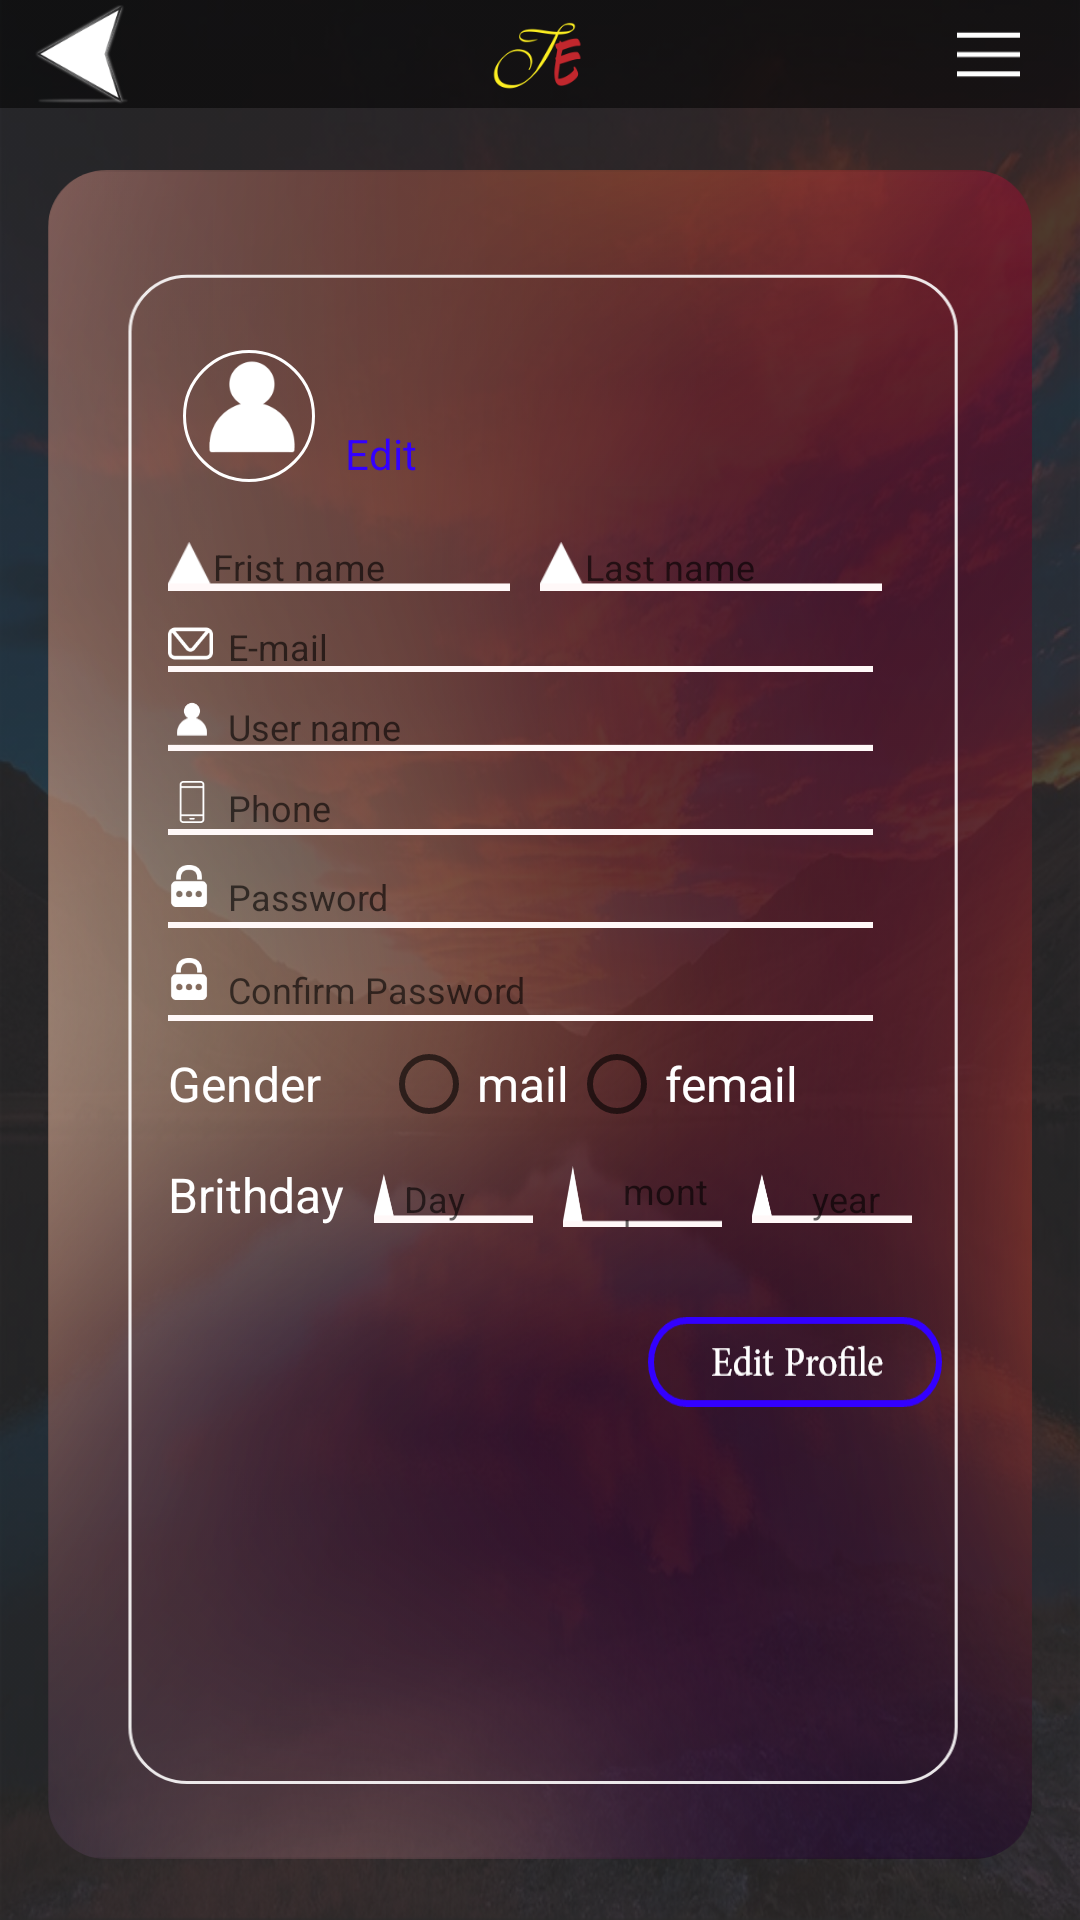

Produce the Android XML layout that renders to this screen, including the resource entries it uses.
<!-- AndroidManifest.xml: application theme AppTheme -->
<!-- res/layout/activity_profile.xml -->
<?xml version="1.0" encoding="utf-8"?>
<androidx.constraintlayout.widget.ConstraintLayout xmlns:android="http://schemas.android.com/apk/res/android"
    xmlns:app="http://schemas.android.com/apk/res-auto"
    xmlns:tools="http://schemas.android.com/tools"
    android:layout_width="match_parent"
    android:layout_height="match_parent"
    tools:context=".SignupActivity"
    android:background="#292929">

    <ImageView
        android:id="@+id/imageView"
        android:layout_width="match_parent"
        android:layout_height="match_parent"
        android:scaleType="fitXY"
        android:src="@drawable/backhome"
        app:layout_constraintBottom_toBottomOf="parent"
        app:layout_constraintEnd_toEndOf="parent"
        app:layout_constraintHorizontal_weight="1"
        app:layout_constraintStart_toStartOf="parent"

        app:layout_constraintTop_toTopOf="parent"
        app:layout_constraintVertical_weight="1" />

    <androidx.constraintlayout.widget.ConstraintLayout
        android:id="@+id/constraintLayout"
        android:layout_width="match_parent"
        android:layout_height="wrap_content"
        android:background="@drawable/shape"
        app:layout_constraintEnd_toEndOf="parent"
        app:layout_constraintStart_toStartOf="parent"
        app:layout_constraintTop_toTopOf="parent"
        app:layout_constraintVertical_weight="1"
        app:layout_constraintHorizontal_weight="1">

        <ImageView
            android:id="@+id/imageView2"
            android:layout_width="wrap_content"
            android:layout_height="wrap_content"
            android:layout_marginLeft="10dp"
            android:onClick="Back"
            android:src="@drawable/back_icon"
            app:layout_constraintBottom_toBottomOf="parent"
            app:layout_constraintStart_toStartOf="parent"
            app:layout_constraintTop_toTopOf="parent" />

        <ImageView
            android:layout_width="wrap_content"
            android:layout_height="wrap_content"
            android:src="@drawable/logo_icon"
            app:layout_constraintEnd_toEndOf="parent"
            app:layout_constraintStart_toStartOf="parent"
            app:layout_constraintTop_toTopOf="parent" />

        <ImageView
            android:layout_width="wrap_content"
            android:layout_height="wrap_content"
            android:layout_marginRight="20dp"
            android:src="@drawable/menu_icon"
            app:layout_constraintBottom_toBottomOf="parent"
            app:layout_constraintEnd_toEndOf="parent"
            app:layout_constraintTop_toTopOf="parent" />

    </androidx.constraintlayout.widget.ConstraintLayout>


    <LinearLayout
        android:id="@+id/linearLayout"
        android:layout_width="wrap_content"
        android:layout_height="wrap_content"
        android:background="@drawable/sign_up_background"
        android:orientation="vertical"
        app:layout_constraintVertical_weight="2"
        app:layout_constraintHorizontal_weight="2"
        app:layout_constraintBottom_toBottomOf="parent"
        app:layout_constraintEnd_toEndOf="parent"
        app:layout_constraintStart_toStartOf="parent"
        app:layout_constraintTop_toBottomOf="@+id/constraintLayout">

        <LinearLayout
            android:layout_width="wrap_content"
            android:layout_height="wrap_content"
            android:orientation="horizontal">

            <ImageView
                android:layout_width="wrap_content"
                android:layout_height="wrap_content"
                android:layout_marginLeft="45dp"
                android:layout_marginTop="60dp"
                android:background="@drawable/profile_icon" />

            <TextView
                android:layout_width="wrap_content"
                android:layout_height="wrap_content"
                android:layout_marginLeft="10dp"
                android:layout_marginTop="85dp"
                android:text="Edit"
                android:textColor="#3300FF" />
        </LinearLayout>

        <LinearLayout
            android:layout_width="match_parent"
            android:layout_height="wrap_content"
            android:layout_marginTop="10dp"
            android:orientation="horizontal">

            <EditText
                android:layout_width="wrap_content"
                android:layout_height="wrap_content"
                android:layout_marginLeft="40dp"
                android:layout_marginTop="10dp"
                android:layout_weight="1"
                android:background="@drawable/name_et"
                android:hint="Frist name"
                android:paddingLeft="15dp"
                android:textColor="#fff"
                android:textSize="12sp" />

            <EditText
                android:layout_width="wrap_content"
                android:layout_height="wrap_content"
                android:layout_marginLeft="10dp"
                android:layout_marginTop="10dp"
                android:layout_marginRight="50dp"
                android:layout_weight="1"
                android:background="@drawable/name_et"
                android:hint="Last name"
                android:paddingLeft="15dp"
                android:textColor="#fff"
                android:textSize="12sp" />
        </LinearLayout>

        <EditText
            android:layout_width="wrap_content"
            android:layout_height="wrap_content"
            android:layout_marginLeft="40dp"
            android:layout_marginTop="10dp"
            android:layout_marginRight="50dp"
            android:background="@drawable/mail_et"
            android:hint="E-mail"
            android:paddingLeft="20dp"
            android:textColor="#fff"
            android:textSize="12sp" />

        <EditText
            android:layout_width="wrap_content"
            android:layout_height="wrap_content"
            android:layout_marginLeft="40dp"
            android:layout_marginTop="10dp"
            android:layout_marginRight="50dp"
            android:background="@drawable/user_et"
            android:hint="User name"
            android:paddingLeft="20dp"
            android:textColor="#fff"
            android:textSize="12sp" />

        <EditText
            android:layout_width="wrap_content"
            android:layout_height="wrap_content"
            android:layout_marginLeft="40dp"
            android:layout_marginTop="10dp"
            android:layout_marginRight="50dp"
            android:background="@drawable/phone_et"
            android:hint="Phone"
            android:inputType="number"
            android:paddingLeft="20dp"
            android:textColor="#fff"
            android:textSize="12sp" />

        <EditText
            android:layout_width="wrap_content"
            android:layout_height="wrap_content"
            android:layout_marginLeft="40dp"
            android:layout_marginTop="10dp"
            android:layout_marginRight="50dp"
            android:background="@drawable/password_et"
            android:hint="Password"
            android:inputType="textPassword"
            android:paddingLeft="20dp"
            android:textColor="#fff"
            android:textSize="12sp" />

        <EditText
            android:layout_width="wrap_content"
            android:layout_height="wrap_content"
            android:layout_marginLeft="40dp"
            android:layout_marginTop="10dp"
            android:layout_marginRight="50dp"
            android:background="@drawable/password_et"
            android:hint="Confirm Password"
            android:inputType="textPassword"
            android:paddingLeft="20dp"
            android:textColor="#fff"
            android:textSize="12sp" />

        <LinearLayout
            android:layout_width="match_parent"
            android:layout_height="wrap_content"
            android:orientation="horizontal">

            <TextView
                android:layout_width="wrap_content"
                android:layout_height="wrap_content"
                android:layout_marginLeft="40dp"
                android:layout_marginTop="10dp"
                android:text="Gender"
                android:textColor="#fff"
                android:textSize="16sp" />

            <RadioGroup
                android:layout_width="wrap_content"
                android:layout_height="wrap_content"
                android:layout_marginLeft="20dp"
                android:layout_marginTop="5dp"
                android:orientation="horizontal">

                <RadioButton
                    android:layout_width="wrap_content"
                    android:layout_height="wrap_content"
                    android:text="mail"
                    android:textColor="#fff"
                    android:textSize="16sp" />

                <RadioButton
                    android:layout_width="wrap_content"
                    android:layout_height="wrap_content"
                    android:text="femail"
                    android:textColor="#fff"
                    android:textSize="16sp" />
            </RadioGroup>
        </LinearLayout>

        <LinearLayout
            android:layout_width="match_parent"
            android:layout_height="wrap_content"
            android:orientation="horizontal">

            <TextView
                android:layout_width="wrap_content"
                android:layout_height="wrap_content"
                android:layout_marginLeft="40dp"
                android:layout_marginTop="10dp"
                android:text="Brithday"
                android:textColor="#fff"
                android:textSize="16sp" />

            <EditText
                android:layout_width="0dp"
                android:layout_height="wrap_content"
                android:layout_marginLeft="10dp"
                android:layout_marginTop="10dp"
                android:layout_weight="1"
                android:background="@drawable/name_et"
                android:hint="Day"
                android:paddingLeft="10dp"
                android:textColor="#fff"
                android:textSize="12sp" />

            <EditText
                android:layout_width="0dp"
                android:layout_height="wrap_content"
                android:layout_marginLeft="10dp"
                android:layout_marginTop="10dp"
                android:layout_weight="1"
                android:background="@drawable/name_et"
                android:hint="month"
                android:paddingLeft="20dp"
                android:textColor="#fff"
                android:textSize="12sp" />

            <EditText
                android:layout_width="0dp"
                android:layout_height="wrap_content"
                android:layout_marginLeft="10dp"
                android:layout_marginTop="10dp"
                android:layout_marginRight="40dp"
                android:layout_weight="1"
                android:background="@drawable/name_et"
                android:hint="year"
                android:paddingLeft="20dp"
                android:textColor="#fff"
                android:textSize="12sp" />
        </LinearLayout>

        <Button
            android:layout_width="wrap_content"
            android:layout_height="30dp"
            android:layout_marginLeft="200dp"
            android:layout_marginTop="30dp"
            android:layout_marginRight="30dp"
            android:background="@drawable/edit_btn"
            android:layout_marginBottom="20dp"/>

    </LinearLayout>

</androidx.constraintlayout.widget.ConstraintLayout>
<!-- resources referenced by this layout -->
<resources>
  <!-- drawable back_icon: png bitmap (drawable-hdpi, 1687 bytes) -->
  <!-- drawable backhome: png bitmap (drawable-hdpi, 641369 bytes) -->
  <!-- drawable edit_btn: png bitmap (drawable-hdpi, 1998 bytes) -->
  <!-- drawable logo_icon: png bitmap (drawable-hdpi, 2661 bytes) -->
  <!-- drawable mail_et: png bitmap (drawable-hdpi, 918 bytes) -->
  <!-- drawable menu_icon: png bitmap (drawable-hdpi, 213 bytes) -->
  <!-- drawable name_et: png bitmap (drawable-hdpi, 510 bytes) -->
  <!-- drawable password_et: png bitmap (drawable-hdpi, 998 bytes) -->
  <!-- drawable phone_et: png bitmap (drawable-hdpi, 591 bytes) -->
  <!-- drawable profile_icon: png bitmap (drawable-hdpi, 2326 bytes) -->
  <!-- drawable shape: png bitmap (drawable-hdpi, 825 bytes) -->
  <!-- drawable sign_up_background: png bitmap (drawable-hdpi, 176882 bytes) -->
  <!-- drawable user_et: png bitmap (drawable-hdpi, 666 bytes) -->
  <style name="AppTheme" parent="Theme.AppCompat.Light.NoActionBar">
          
          <item name="colorPrimary">@color/colorPrimary</item>
          <item name="colorPrimaryDark">#292929</item>
          <item name="colorAccent">@color/colorAccent</item>
      </style>
  <!-- not gathered from this repository: default colours our renderer supplied (Android Studio template values) -->
  <color name="colorPrimary">#FF6200EE</color>
  <color name="colorAccent">#FF03DAC5</color>
</resources>
